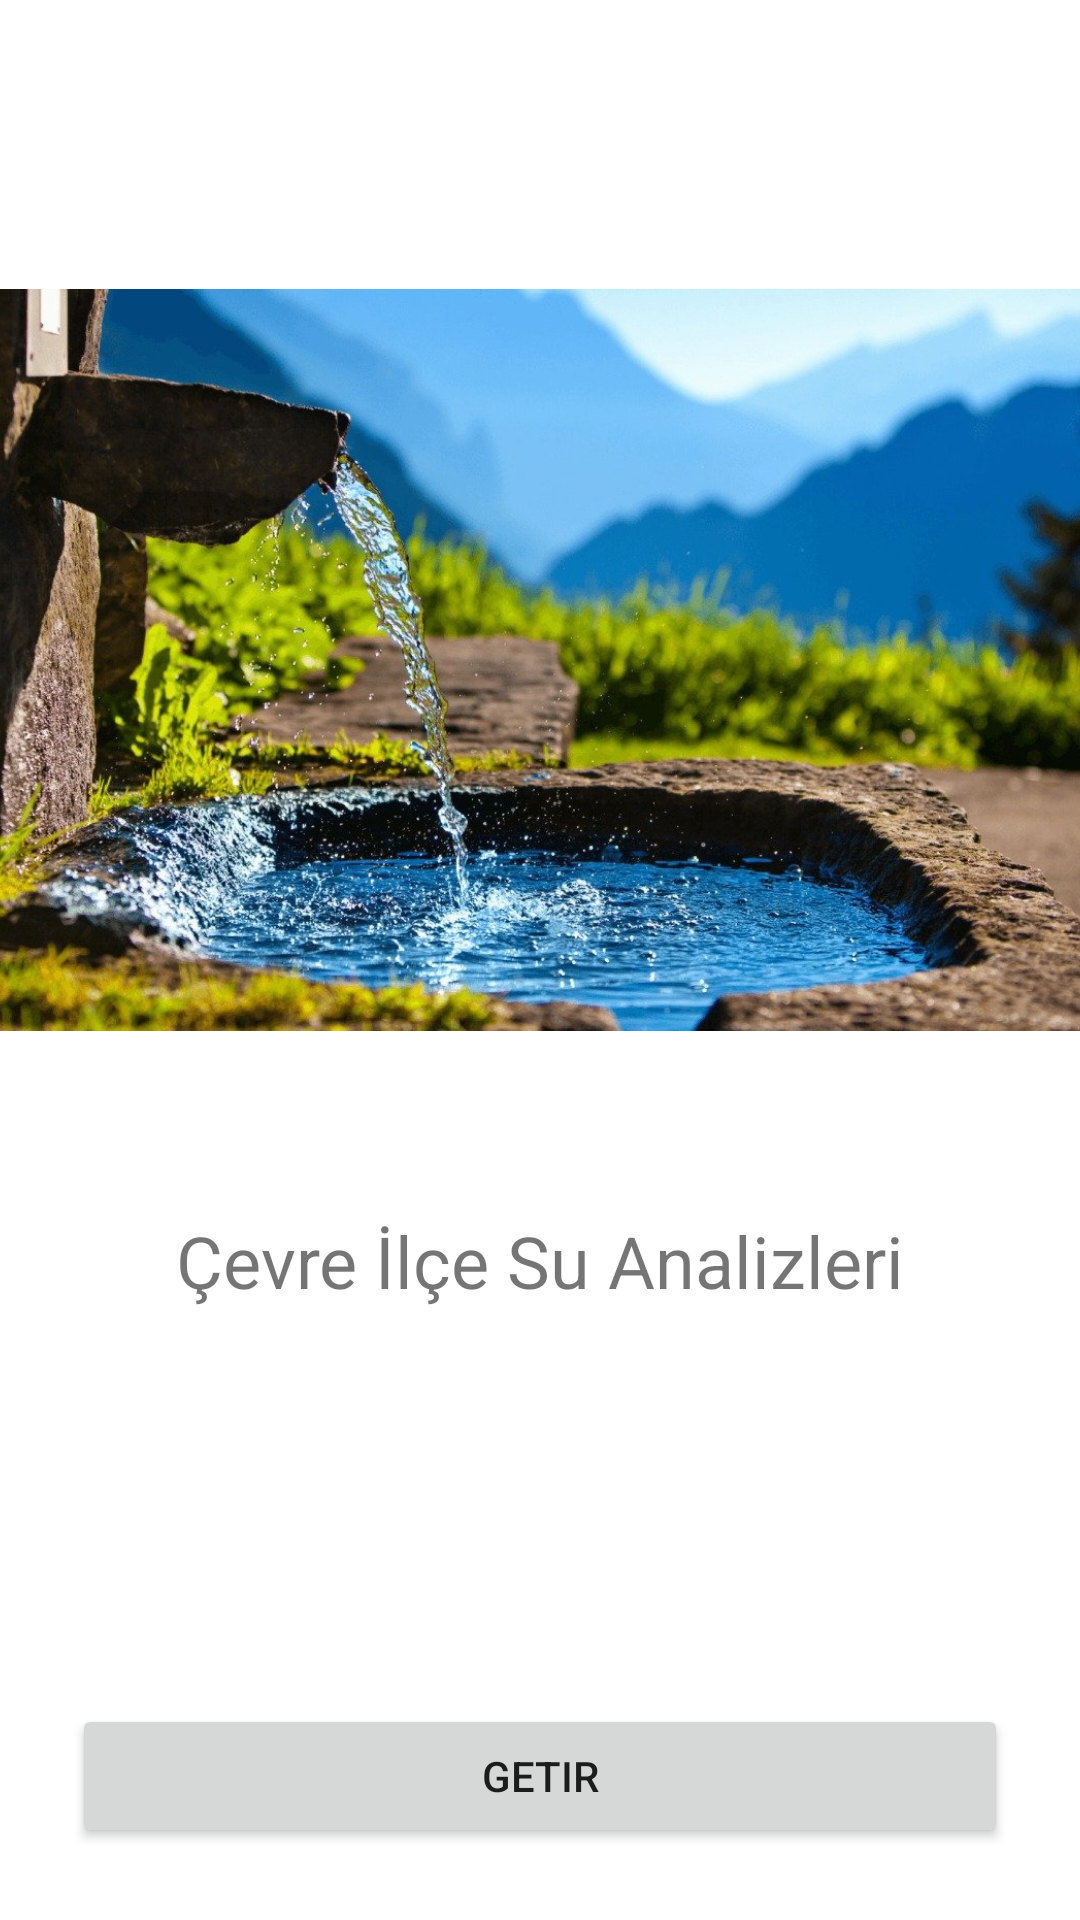

The Android layout XML behind this screen, and the referenced resources:
<!-- AndroidManifest.xml: application theme Theme.Cevreilcesuanalizleri -->
<!-- res/layout/activity_main.xml -->
<?xml version="1.0" encoding="utf-8"?>
<androidx.constraintlayout.widget.ConstraintLayout xmlns:android="http://schemas.android.com/apk/res/android"
    xmlns:app="http://schemas.android.com/apk/res-auto"
    xmlns:tools="http://schemas.android.com/tools"
    android:layout_width="match_parent"
    android:layout_height="match_parent"
    tools:context=".MainActivity">

    <ImageView

        android:id="@+id/logo"
        android:layout_height="440dp"
        android:layout_width="440dp"
        app:srcCompat="@drawable/logo"
        app:layout_constraintStart_toStartOf="parent"
        app:layout_constraintEnd_toEndOf="parent"
        tools:ignore="MissingConstraints" />

    <TextView
        android:id="@+id/textView"
        android:layout_width="wrap_content"
        android:layout_height="wrap_content"
        android:text="Çevre İlçe Su Analizleri"
        android:textSize="24dp"
        android:layout_marginTop="200dp"
        android:visibility="visible"
        app:layout_constraintEnd_toEndOf="parent"
        app:layout_constraintStart_toStartOf="parent"
        app:layout_constraintTop_toTopOf="parent"
        app:layout_constraintBottom_toBottomOf="parent"/>

    <Button
        android:id="@+id/button"
        android:layout_width="match_parent"
        android:layout_height="wrap_content"
        android:text="getir"
        app:layout_constraintEnd_toEndOf="parent"
        app:layout_constraintStart_toStartOf="parent"
        app:layout_constraintBottom_toBottomOf="parent"
        android:layout_margin="24dp"/>


</androidx.constraintlayout.widget.ConstraintLayout>
<!-- resources referenced by this layout -->
<resources>
  <!-- drawable logo: jpg bitmap (drawable, 207625 bytes) -->
  <style name="Theme.Cevreilcesuanalizleri" parent="Theme.MaterialComponents.DayNight.DarkActionBar">
          
          <item name="colorPrimary">@color/purple_500</item>
          <item name="colorPrimaryVariant">@color/purple_700</item>
          <item name="colorOnPrimary">@color/white</item>
          
          <item name="colorSecondary">@color/teal_200</item>
          <item name="colorSecondaryVariant">@color/teal_700</item>
          <item name="colorOnSecondary">@color/black</item>
          
          <item name="android:statusBarColor" tools:targetApi="l">?attr/colorPrimaryVariant</item>
          
      </style>
  <!-- not gathered from this repository: default colours our renderer supplied (Android Studio template values) -->
  <color name="purple_500">#FF6200EE</color>
  <color name="purple_700">#FF3700B3</color>
  <color name="teal_200">#FF03DAC5</color>
  <color name="teal_700">#FF018786</color>
  <color name="black">#FF000000</color>
  <color name="white">#FFFFFFFF</color>
</resources>
